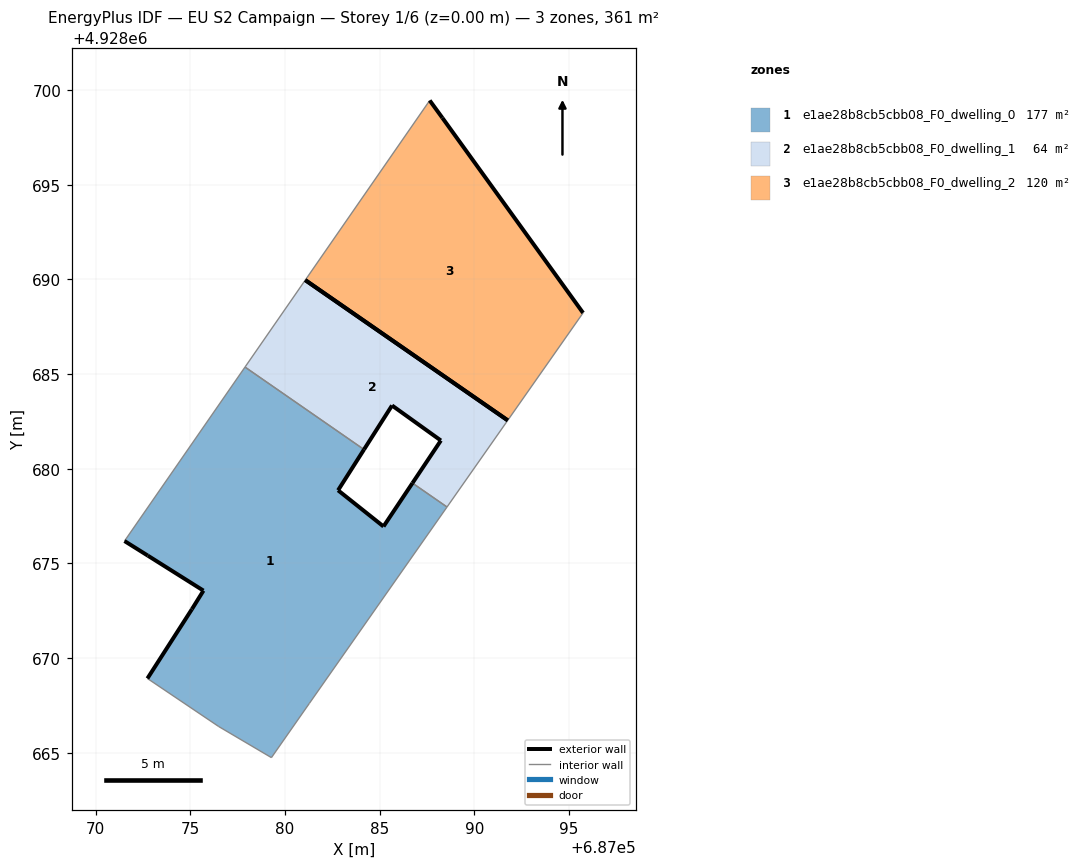
=== STOREY PLAN SPEC (per zone: floor XY polygon, exterior-wall plan segments, windows/doors) ===
zone 1: e1ae28b8cb5cbb08_F0_dwelling_0  (176.8 m²)
  floor: (687081.28, 4928667.61) (687088.56, 4928677.98) (687086.73, 4928679.25) (687085.20, 4928676.96) (687082.80, 4928678.87) (687084.17, 4928681.02) (687077.89, 4928685.37) (687071.52, 4928676.19) (687072.75, 4928675.42) (687075.69, 4928673.57) (687075.08, 4928672.59) (687072.73, 4928668.93) (687076.50, 4928666.39) (687079.28, 4928664.75)
  exterior wall: (687075.08, 4928672.59) – (687075.69, 4928673.57)  [1.2 m]
  exterior wall: (687075.69, 4928673.57) – (687072.75, 4928675.42)  [3.5 m]
  exterior wall: (687072.75, 4928675.42) – (687071.52, 4928676.19)  [1.5 m]
  exterior wall: (687084.17, 4928681.02) – (687082.80, 4928678.87)  [2.6 m]
  exterior wall: (687082.80, 4928678.87) – (687085.20, 4928676.96)  [3.1 m]
  exterior wall: (687085.20, 4928676.96) – (687086.73, 4928679.25)  [2.8 m]
  exterior wall: (687072.73, 4928668.93) – (687075.08, 4928672.59)  [4.3 m]
  interior walls: 7
zone 2: e1ae28b8cb5cbb08_F0_dwelling_1  (64.0 m²)
  floor: (687088.56, 4928677.98) (687091.77, 4928682.56) (687081.07, 4928689.97) (687077.89, 4928685.37) (687084.17, 4928681.02) (687085.65, 4928683.34) (687088.23, 4928681.50) (687086.73, 4928679.25)
  exterior wall: (687086.73, 4928679.25) – (687088.23, 4928681.50)  [2.7 m]
  exterior wall: (687088.23, 4928681.50) – (687085.65, 4928683.34)  [3.2 m]
  exterior wall: (687085.65, 4928683.34) – (687084.17, 4928681.02)  [2.8 m]
  exterior wall: (687081.07, 4928689.97) – (687091.76, 4928682.56)  [13.0 m]
  interior walls: 4
zone 3: e1ae28b8cb5cbb08_F0_dwelling_2  (120.4 m²)
  floor: (687091.77, 4928682.56) (687095.74, 4928688.24) (687088.31, 4928698.54) (687087.64, 4928699.46) (687081.07, 4928689.97)
  exterior wall: (687087.64, 4928699.46) – (687088.31, 4928698.54)  [1.1 m]
  exterior wall: (687088.31, 4928698.54) – (687095.74, 4928688.24)  [12.7 m]
  exterior wall: (687091.76, 4928682.56) – (687081.07, 4928689.97)  [13.0 m]
  interior walls: 2

=== DERIVED (storey summary) ===
Building: EU S2 Campaign
Storey: 1 of 6  (floor level z = 0.00 m)
Storey gross floor area: 361.3 m²
Zones on this storey: 3
  - e1ae28b8cb5cbb08_F0_dwelling_0: floor 176.8 m²; exterior wall 18.8 m (56.4 m²); WWR 0.0%
  - e1ae28b8cb5cbb08_F0_dwelling_1: floor 64.0 m²; exterior wall 21.6 m (64.9 m²); WWR 0.0%
  - e1ae28b8cb5cbb08_F0_dwelling_2: floor 120.4 m²; exterior wall 26.8 m (80.5 m²); WWR 0.0%
Zone adjacency (shared interzone walls):
  - e1ae28b8cb5cbb08_F0_dwelling_0 ↔ e1ae28b8cb5cbb08_F0_dwelling_1